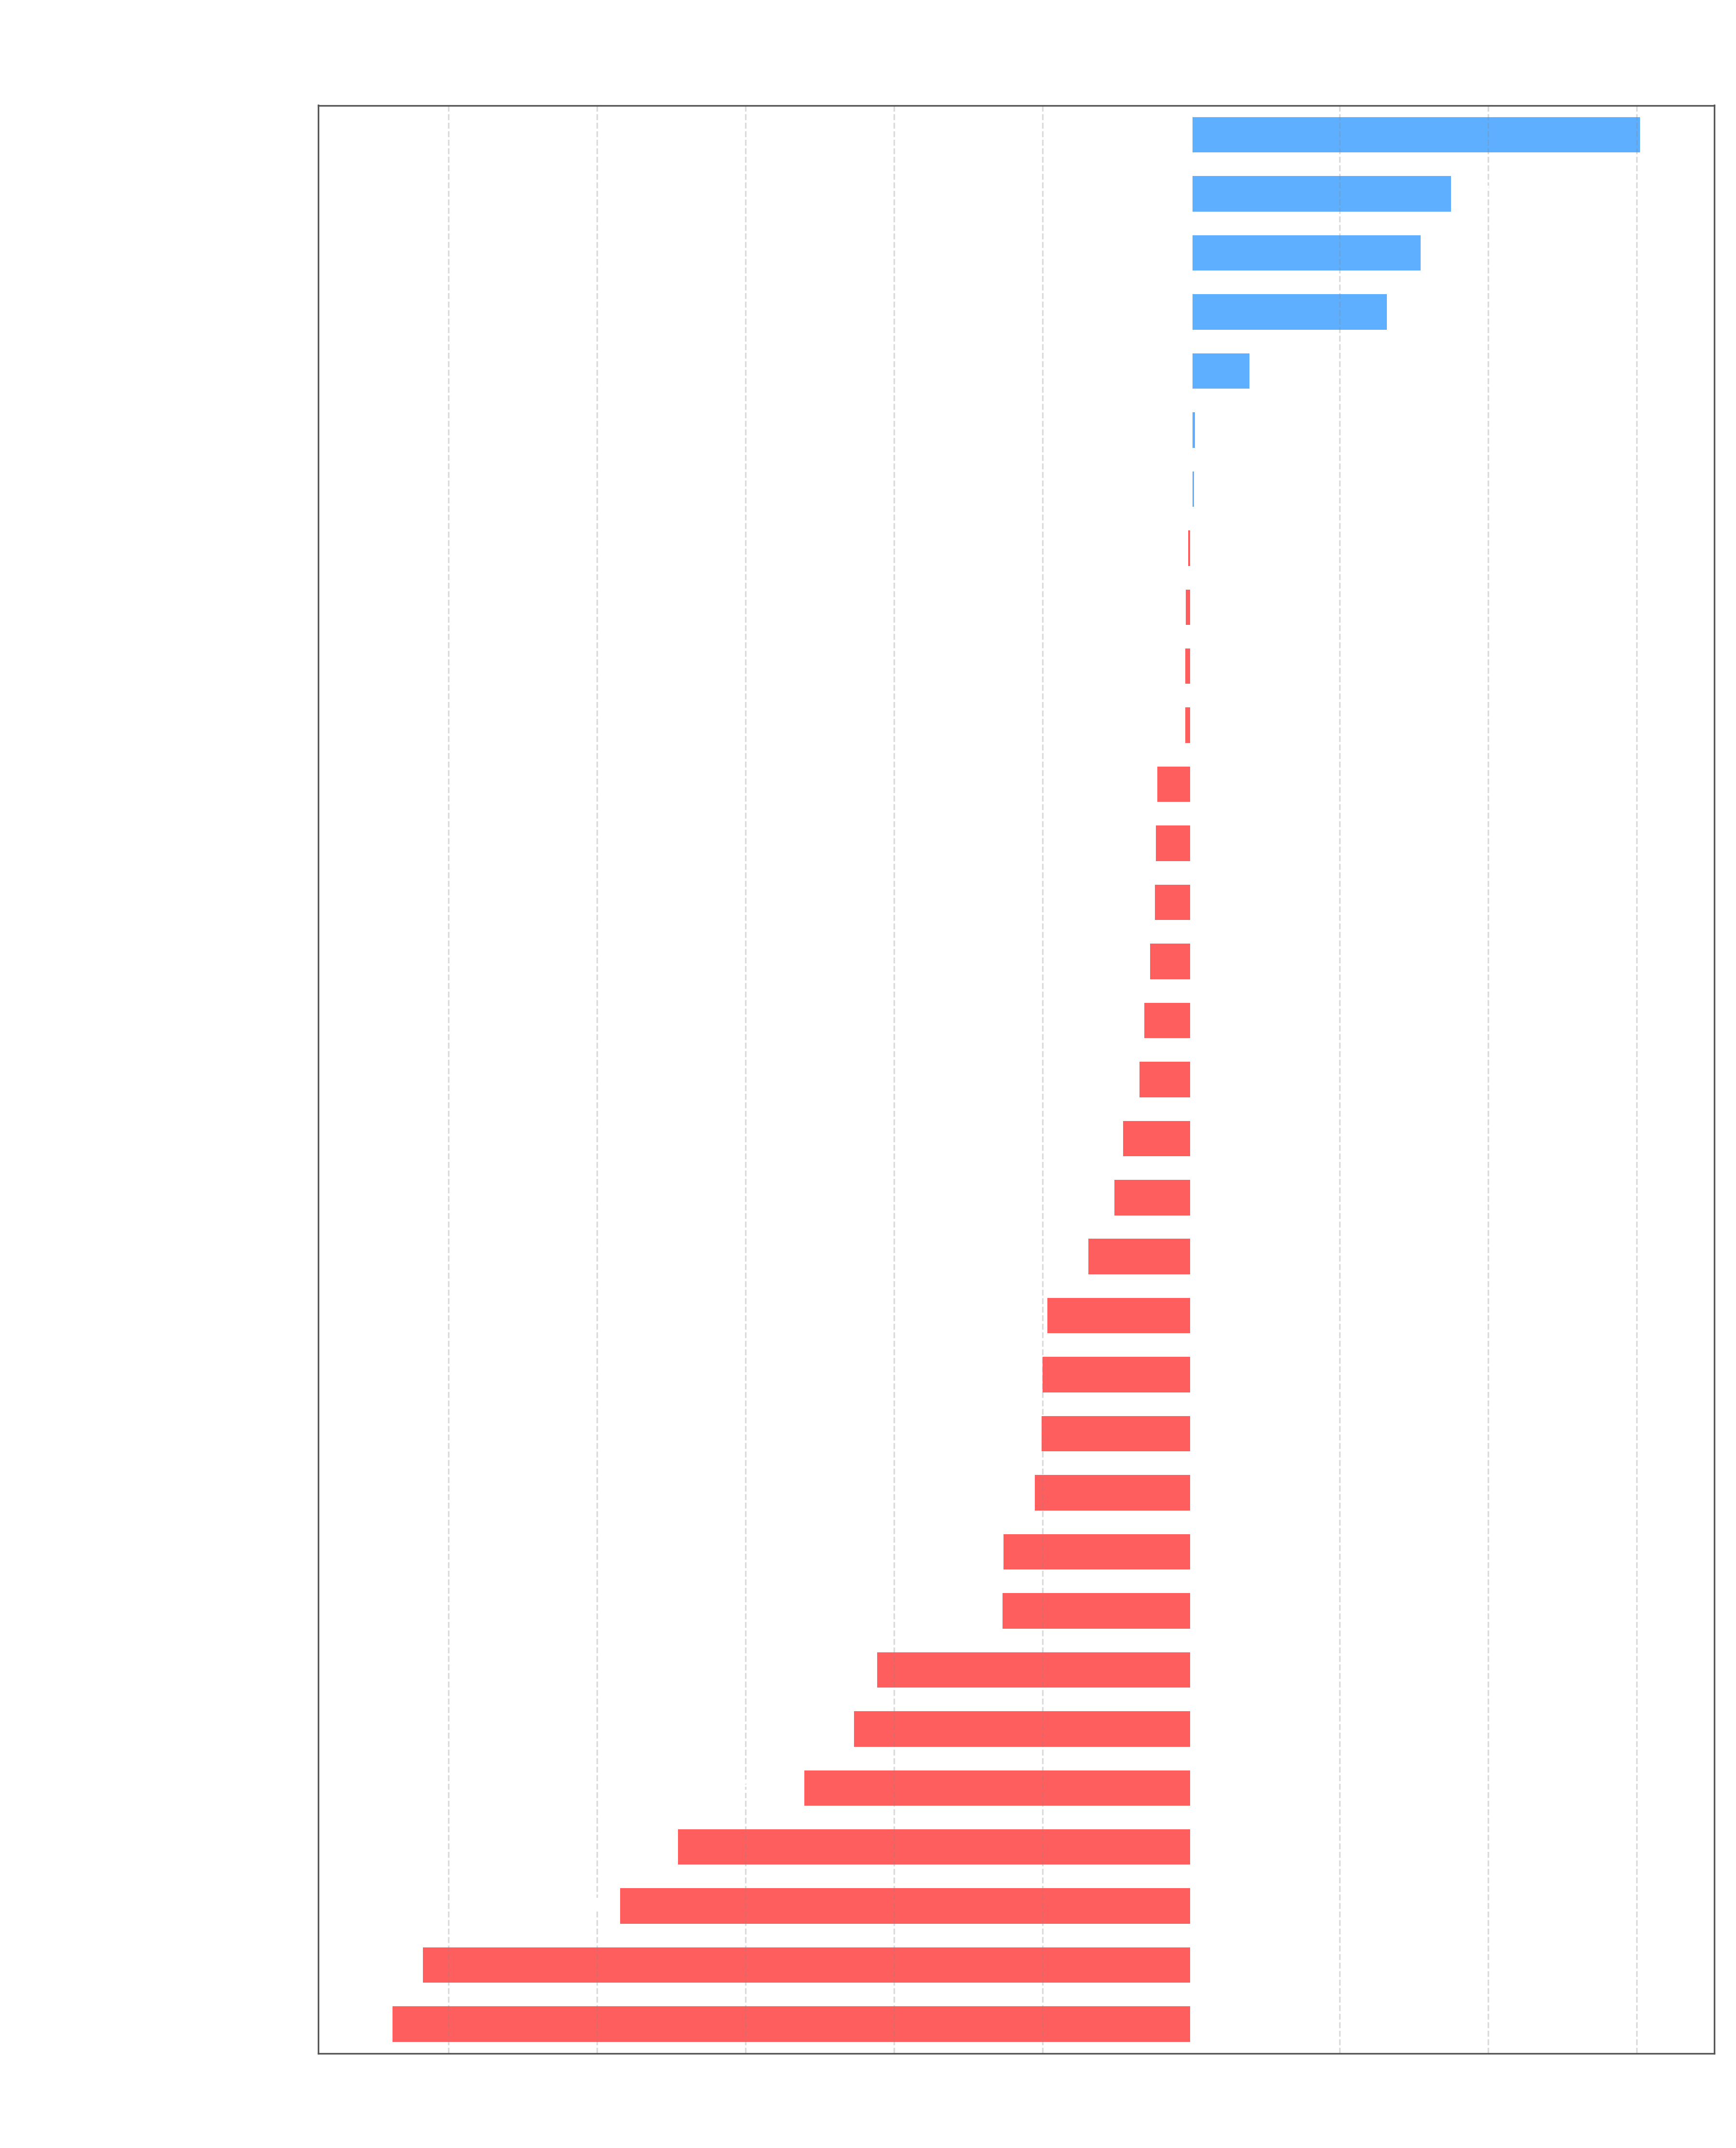

Source code (Python):
import matplotlib.pyplot as plt
import numpy as np
import pandas as pd
from scipy.stats import gmean

# Load wide-format CSVs (Size;op1;op2;...)
custom_df = pd.read_csv('CustomTreeSetV2_jmh_performance.csv', sep=';')
jdk_df = pd.read_csv('TreeSet_jmh_performance.csv', sep=';')

# Keep only common sizes and sort
common_sizes = set(custom_df['Size']).intersection(set(jdk_df['Size']))
custom_df = (
    custom_df[custom_df['Size'].isin(common_sizes)]
    .sort_values('Size')
    .reset_index(drop=True)
)
jdk_df = (
    jdk_df[jdk_df['Size'].isin(common_sizes)]
    .sort_values('Size')
    .reset_index(drop=True)
)

methods = [col for col in custom_df.columns if col != 'Size']

# Avoid division-by-zero / log-of-zero in geometric mean
custom_df_fixed = custom_df.copy()
jdk_df_fixed = jdk_df.copy()
for col in methods:
    custom_df_fixed[col] = custom_df_fixed[col].replace(0, 1)
    jdk_df_fixed[col] = jdk_df_fixed[col].replace(0, 1)

ratios = []
labels = []
colors = []

jdk_win_color = '#FF4D4D'      # Red  → JDK TreeSet faster
custom_win_color = '#4DA6FF'  # Blue → CustomTreeSet faster

for m in methods:
    g_custom = gmean(custom_df_fixed[m])
    g_jdk = gmean(jdk_df_fixed[m])

    if g_jdk < g_custom:          # JDK faster
        speedup = g_custom / g_jdk
        ratios.append(speedup - 1)
        colors.append(jdk_win_color)
    else:                         # Custom faster
        speedup = g_jdk / g_custom
        ratios.append(-(speedup - 1))
        colors.append(custom_win_color)
    labels.append(m)

# Sort so the largest advantages appear at the extremes
sorted_indices = np.argsort(ratios)
sorted_ratios = [ratios[idx] for idx in sorted_indices]
sorted_labels = [labels[idx] for idx in sorted_indices]
sorted_colors = [colors[idx] for idx in sorted_indices]

min_ratio = min(sorted_ratios)
max_ratio = max(sorted_ratios)

# Margin for labels to fit cleanly
margin = 0.5
left_limit = min_ratio - margin
right_limit = max_ratio + margin

fig_height = max(6, len(methods) * 0.45)
fig, ax = plt.subplots(figsize=(12, fig_height), facecolor='none')
ax.set_facecolor('none')

bars = ax.barh(
    range(len(sorted_labels)),
    sorted_ratios,
    color=sorted_colors,
    alpha=0.9,
    height=0.6,
)

ax.axvline(x=0, color='#ffffff', linewidth=1.2)
ax.set_xlim(left_limit, right_limit)

# Ticks
ticks = [0.0]
for t in [-5.0, -4.0, -3.0, -2.0, -1.0, 1.0, 2.0, 3.0, 4.0, 5.0, 6.0]:
    if left_limit <= t <= right_limit:
        ticks.append(t)
ticks = sorted(set(ticks))

ax.set_xticks(ticks)
ax.set_xticklabels(
    [f'{abs(t)+1:.1f}x' if abs(t) > 0.05 else 'Tie' for t in ticks],
    color='#ffffff',
    fontsize=11,
)

ax.set_ylim(-0.5, len(methods) - 0.5)
ax.set_yticks(range(len(sorted_labels)))
ax.set_yticklabels(sorted_labels, color='#ffffff', fontsize=10)

# Exact numeric speedup next to each bar
for idx, r in enumerate(sorted_ratios):
    val = abs(r)
    factor = val + 1
    text_str = f'{factor:.2f}x'

    if r >= 0:
        ax.text(
            r + 0.05, idx, text_str,
            va='center', ha='left',
            color='#ffffff', fontsize=9, fontweight='bold',
        )
    else:
        ax.text(
            r - 0.05, idx, text_str,
            va='center', ha='right',
            color='#ffffff', fontsize=9, fontweight='bold',
        )

ax.set_title(
    'Overall Relative Performance Comparison (V2 vs JDK)\n'
    '(Geometric Mean Across All Sizes)',
    fontsize=14, fontweight='bold', pad=15, color='#ffffff',
)

ax.set_xlabel(
    '← JDK Faster | Relative Speedup Factor | V2 Faster →',
    fontsize=12, labelpad=10, color='#ffffff',
)

ax.grid(True, axis='x', linestyle='--', alpha=0.3, color='#888888')
ax.tick_params(colors='#ffffff', which='both', length=0)

for spine in ax.spines.values():
    spine.set_edgecolor('#555555')

plt.tight_layout()
plt.savefig('geometric.png', dpi=300, transparent=True)
plt.close()
